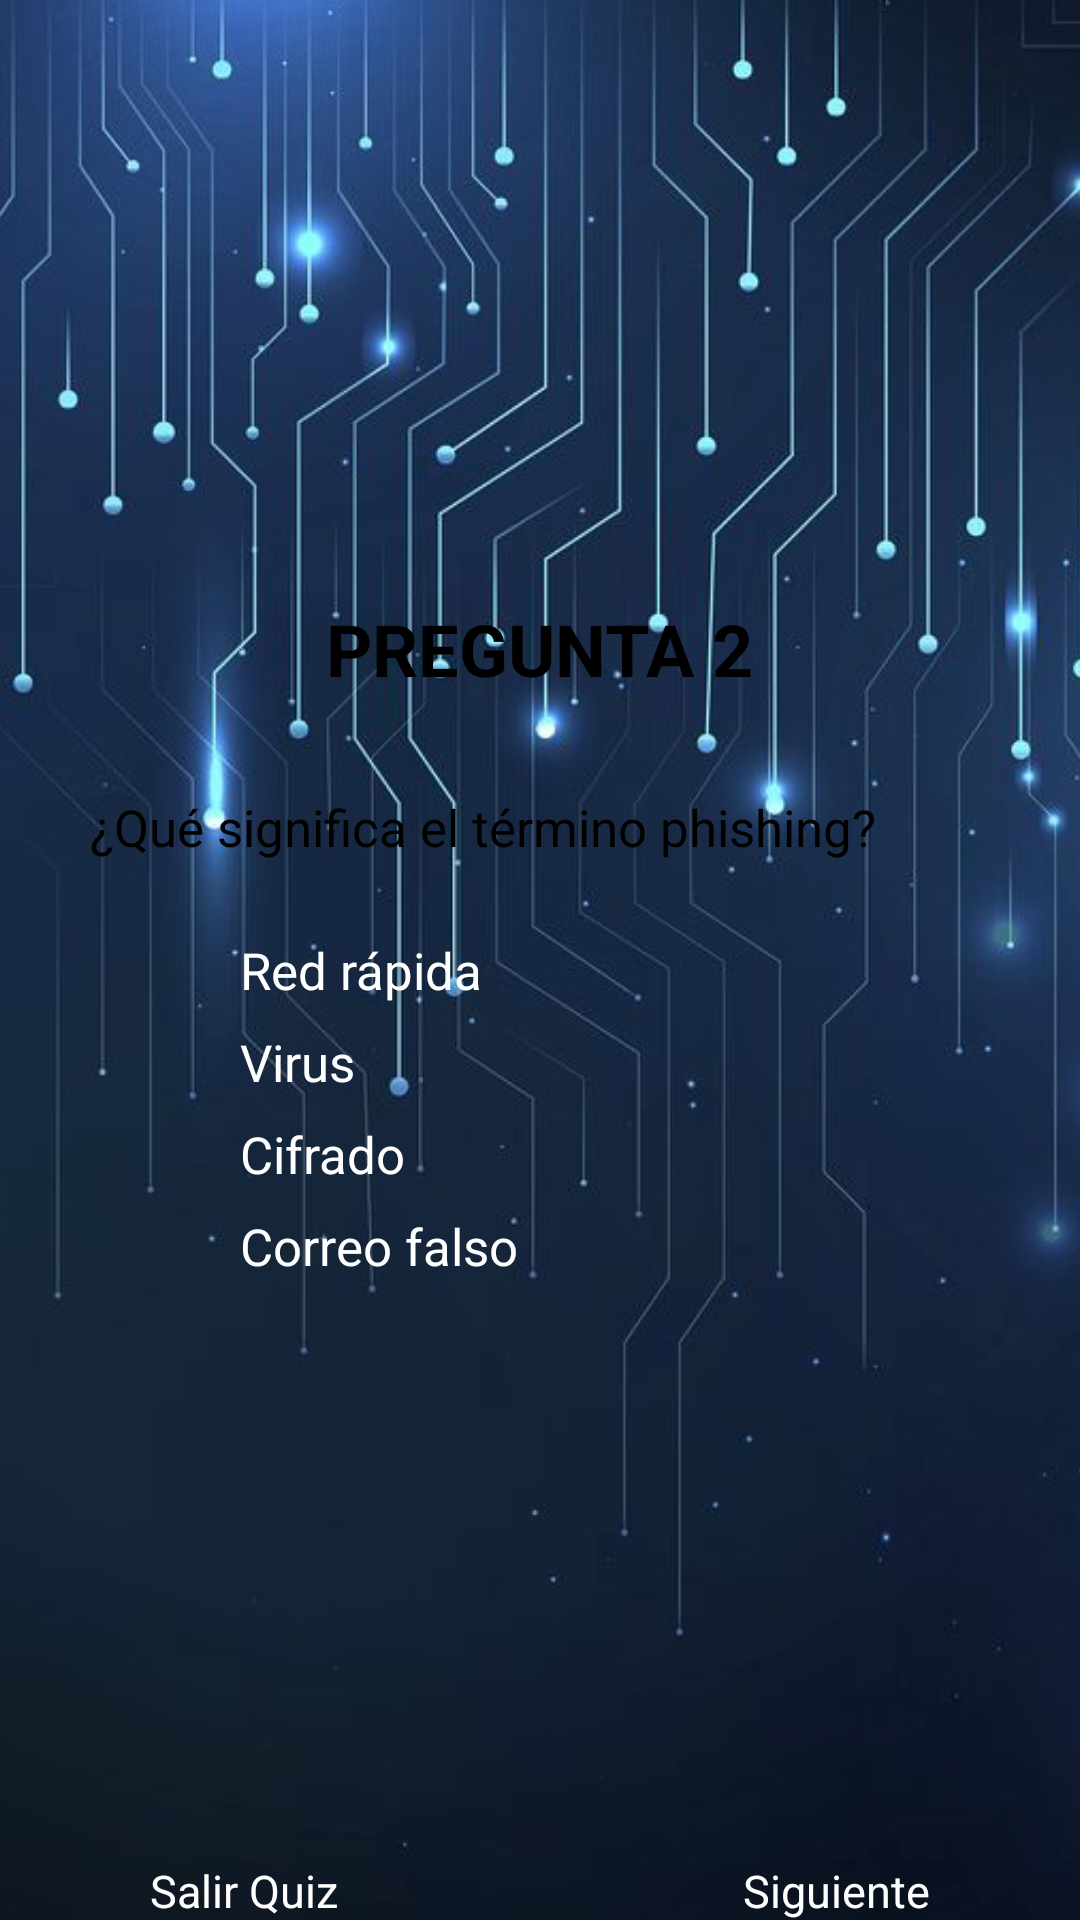

Here is an Android app screen rendered from its layout file. Give the layout XML and the strings, colors and styles it references.
<!-- AndroidManifest.xml: application theme Theme.Practica1 -->
<!-- res/layout/activity_pregunta2.xml -->
<?xml version="1.0" encoding="utf-8"?>
<androidx.constraintlayout.widget.ConstraintLayout
    xmlns:android="http://schemas.android.com/apk/res/android"
    xmlns:app="http://schemas.android.com/apk/res-auto"
    xmlns:tools="http://schemas.android.com/tools"
    android:id="@+id/pregunta2"
    android:layout_width="match_parent"
    android:layout_height="match_parent"
    tools:context=".Pregunta2">

    <ImageView
        android:id="@+id/background_image"
        android:layout_width="0dp"
        android:layout_height="0dp"
        android:scaleType="centerCrop"
        android:src="@drawable/fondo_preguntas"
        app:layout_constraintBottom_toBottomOf="parent"
        app:layout_constraintEnd_toEndOf="parent"
        app:layout_constraintStart_toStartOf="parent"
        app:layout_constraintTop_toTopOf="parent" />

    <TextView
        android:id="@+id/textView3"
        android:layout_width="wrap_content"
        android:layout_height="wrap_content"
        android:text="PREGUNTA 2"
        android:textSize="24sp"
        android:textStyle="bold"
        app:layout_constraintTop_toTopOf="parent"
        app:layout_constraintStart_toStartOf="parent"
        app:layout_constraintEnd_toEndOf="parent"
        android:layout_marginTop="200dp" />

    <Button
        android:id="@+id/question2Button"
        android:layout_width="300dp"
        android:layout_height="wrap_content"
        android:layout_marginTop="32dp"
        android:backgroundTint="#c2b19c"
        android:text="¿Qué significa el término phishing?"
        android:textSize="17sp"
        app:layout_constraintEnd_toEndOf="parent"
        app:layout_constraintStart_toStartOf="parent"
        app:layout_constraintTop_toBottomOf="@id/textView3" />

    <Button
        android:id="@+id/option2.1Button"
        android:layout_width="200dp"
        android:layout_height="wrap_content"
        android:layout_marginTop="25dp"
        android:backgroundTint="#A3C09A"
        android:onClick="responderPregunta"
        android:text="Red rápida"
        android:textColor="#FFFFFF"
        android:textSize="17sp"
        app:layout_constraintEnd_toEndOf="parent"
        app:layout_constraintStart_toStartOf="parent"
        app:layout_constraintTop_toBottomOf="@id/question2Button" />

    <Button
        android:id="@+id/option2.2Button"
        android:layout_width="200dp"
        android:layout_height="wrap_content"
        android:layout_marginTop="8dp"
        android:backgroundTint="#A3C09A"
        android:onClick="responderPregunta"
        android:text="Virus"
        android:textColor="#FFFFFF"
        android:textSize="17sp"
        app:layout_constraintEnd_toEndOf="parent"
        app:layout_constraintStart_toStartOf="parent"
        app:layout_constraintTop_toBottomOf="@id/option2.1Button" />

    <Button
        android:id="@+id/option2.3Button"
        android:layout_width="200dp"
        android:layout_height="wrap_content"
        android:layout_marginTop="8dp"
        android:backgroundTint="#A3C09A"
        android:onClick="responderPregunta"
        android:text="Cifrado"
        android:textColor="#FFFFFF"
        android:textSize="17sp"
        app:layout_constraintEnd_toEndOf="parent"
        app:layout_constraintStart_toStartOf="parent"
        app:layout_constraintTop_toBottomOf="@id/option2.2Button" />

    <Button
        android:id="@+id/option2.4Button"
        android:layout_width="200dp"
        android:layout_height="wrap_content"
        android:layout_marginTop="8dp"
        android:backgroundTint="#A3C09A"
        android:onClick="responderPregunta"
        android:text="Correo falso"
        android:textColor="#FFFFFF"
        android:textSize="17sp"
        app:layout_constraintEnd_toEndOf="parent"
        app:layout_constraintStart_toStartOf="parent"
        app:layout_constraintTop_toBottomOf="@id/option2.3Button" />

    <Button
        android:id="@+id/button6"
        android:layout_width="wrap_content"
        android:layout_height="wrap_content"
        android:layout_marginStart="50dp"
        android:layout_marginTop="620dp"
        android:backgroundTint="#808080"
        android:textColor="#FFFFFF"
        android:onClick="Pregunta2_Menu"
        android:text="Salir Quiz"
        app:layout_constraintStart_toStartOf="parent"
        app:layout_constraintTop_toTopOf="parent"
        android:textSize="15sp" />

    <Button
        android:id="@+id/button7"
        android:layout_width="wrap_content"
        android:layout_height="wrap_content"
        android:layout_marginTop="620dp"
        android:layout_marginEnd="50dp"
        android:backgroundTint="#D9C8A3"
        android:textColor="#FFFFFF"
        android:onClick="Pregunta2_Pregunta3"
        android:text="Siguiente"
        app:layout_constraintEnd_toEndOf="parent"
        app:layout_constraintTop_toTopOf="parent"
        android:textSize="15sp"/>

</androidx.constraintlayout.widget.ConstraintLayout>
<!-- resources referenced by this layout -->
<resources>
  <!-- drawable fondo_preguntas: jpeg bitmap (drawable, 51588 bytes) -->
  <style name="Theme.Practica1" parent="Base.Theme.Practica1">
          
          <item name="android:navigationBarColor">@android:color/transparent</item>
          <item name="android:statusBarColor">@android:color/transparent</item>
          <item name="android:windowLightStatusBar">?attr/isLightTheme</item>
      </style>
</resources>
